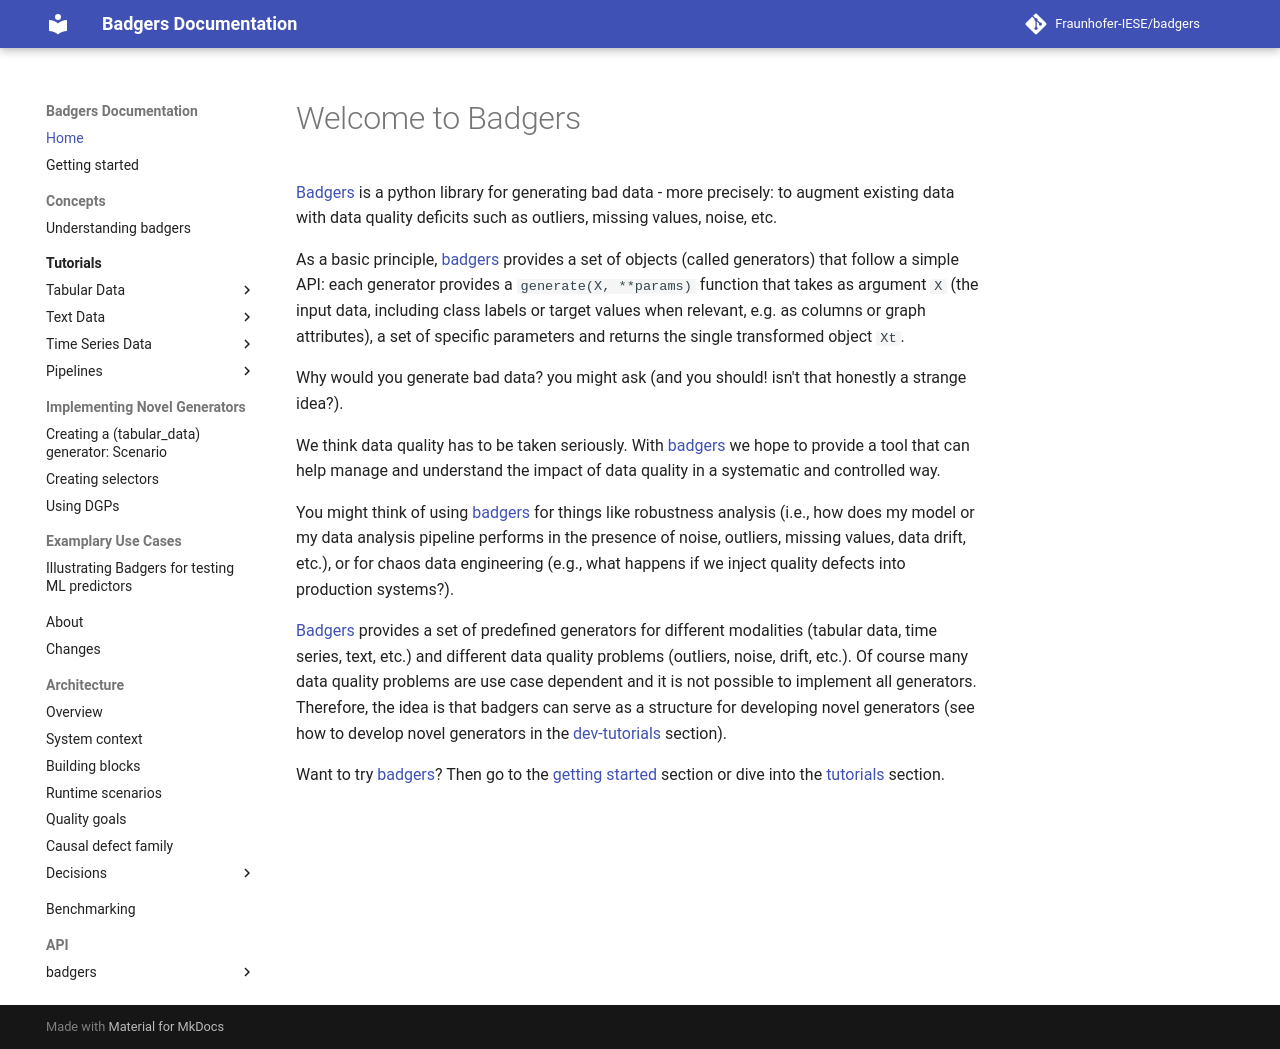

repository: Fraunhofer-IESE/badgers · page: index.html · generator: mkdocs

# Welcome to Badgers

[Badgers](https://github.com/Fraunhofer-IESE/badgers) is a python library for generating bad data - more precisely: to augment existing data with data quality deficits such as outliers, missing values, noise, etc.

As a basic principle, [badgers](https://github.com/Fraunhofer-IESE/badgers) provides a set of objects (called generators) that follow a simple API: each generator provides a `generate(X, **params)` function that takes as argument `X` (the input data, including class labels or target values when relevant, e.g. as columns or graph attributes), a set of specific parameters and returns the single transformed object `Xt`.

Why would you generate bad data? you might ask (and you should! isn't that honestly a strange idea?).

We think data quality has to be taken seriously. With [badgers](https://github.com/Fraunhofer-IESE/badgers) we hope to provide a tool that can help manage and understand the impact of data quality in a systematic and controlled way.

You might think of using [badgers](https://github.com/Fraunhofer-IESE/badgers) for things like robustness analysis (i.e., how does my model or my data analysis pipeline performs in the presence of noise, outliers, missing values, data drift, etc.), or for chaos data engineering (e.g., what happens if we inject quality defects into production systems?).


[Badgers](https://github.com/Fraunhofer-IESE/badgers) provides a set of predefined generators for different modalities (tabular data, time series, text, etc.) and different data quality problems (outliers, noise, drift, etc.). Of course many data quality problems are use case dependent and it is not possible to implement all generators. Therefore, the idea is that badgers can serve as a structure for developing novel generators (see how to develop novel generators in the [dev-tutorials](../tutorials/Create-New-Tabular-Generators/) section).

Want to try [badgers](https://github.com/Fraunhofer-IESE/badgers)? Then go to the [getting started](getting-started.md) section or dive into the [tutorials](../tutorials/tabular-data/Imbalance/) section.
